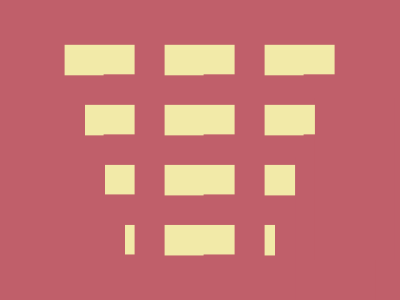

Recreate this image using only HTML and CSS.

<style>*{border:5ch solid;color:C05F6A;*{margin:18%90%0-35;box-shadow:5vw 63q,5ch 15ch,328q 0,307q 63q,90vh 15ch;background:43%3%/25vw 27.3%conic-gradient(at 30%50%,#F2EAA8,25%,#C05F6A 0)}}</style>


<!-- <dl><dl><p><style>*{border:32q solid#C05F6A;height:210}&{border-width:45 65;background:#DC26;*{margin:30-10}p{margin:-210 10 -->
<!-- <dl><dl><p><style>*{border:80q solid#C05F6A;margin:-30-10;+*{zoom:.4;background:#DC26}*{margin:75-25 0}p{height:999;margin:-537 25 -->
<!-- <dl><dt><p><style>&{margin:0 165;background:#C05F6A;outline:solid 32q#C05F6B;*{margin:225-40;border:solid 16q#F2EAA8;*{margin:-75-35 -->
<!--  <dt> <dl> <p><style>*{background:linear-gradient(90deg,#c05f6a 8em,#f2eaa8 0)37Q/25%fixed;margin:-11 45;*{margin:56 20;height:30;font:4Q" -->
<!-- .<dl>.<dt>.<p><style>*{margin:3 45;background:#C05F6A;*{height:30;background:69q/25%conic-gradient(at 70%,#0000 50%,#F2EAA8 0)fixed;margin:42 20 -->
<!-- <dd><p><s><style>&{background:#C05F6A}*{border-top:solid+32q#F2EAA8;margin:45+65;*{margin:30+20;s{padding:220+35;border:solid+32q#C05F6A;margin:10 -->
<!--  <dl> <dt> <p><style>&{background:#C05F6A;*{margin:45 65;height:30;*{margin:42 20}background:0/100%1%radial-gradient(1q,#F2EAA8 37q,#0000 0 69q,#F2EAA8 -->
